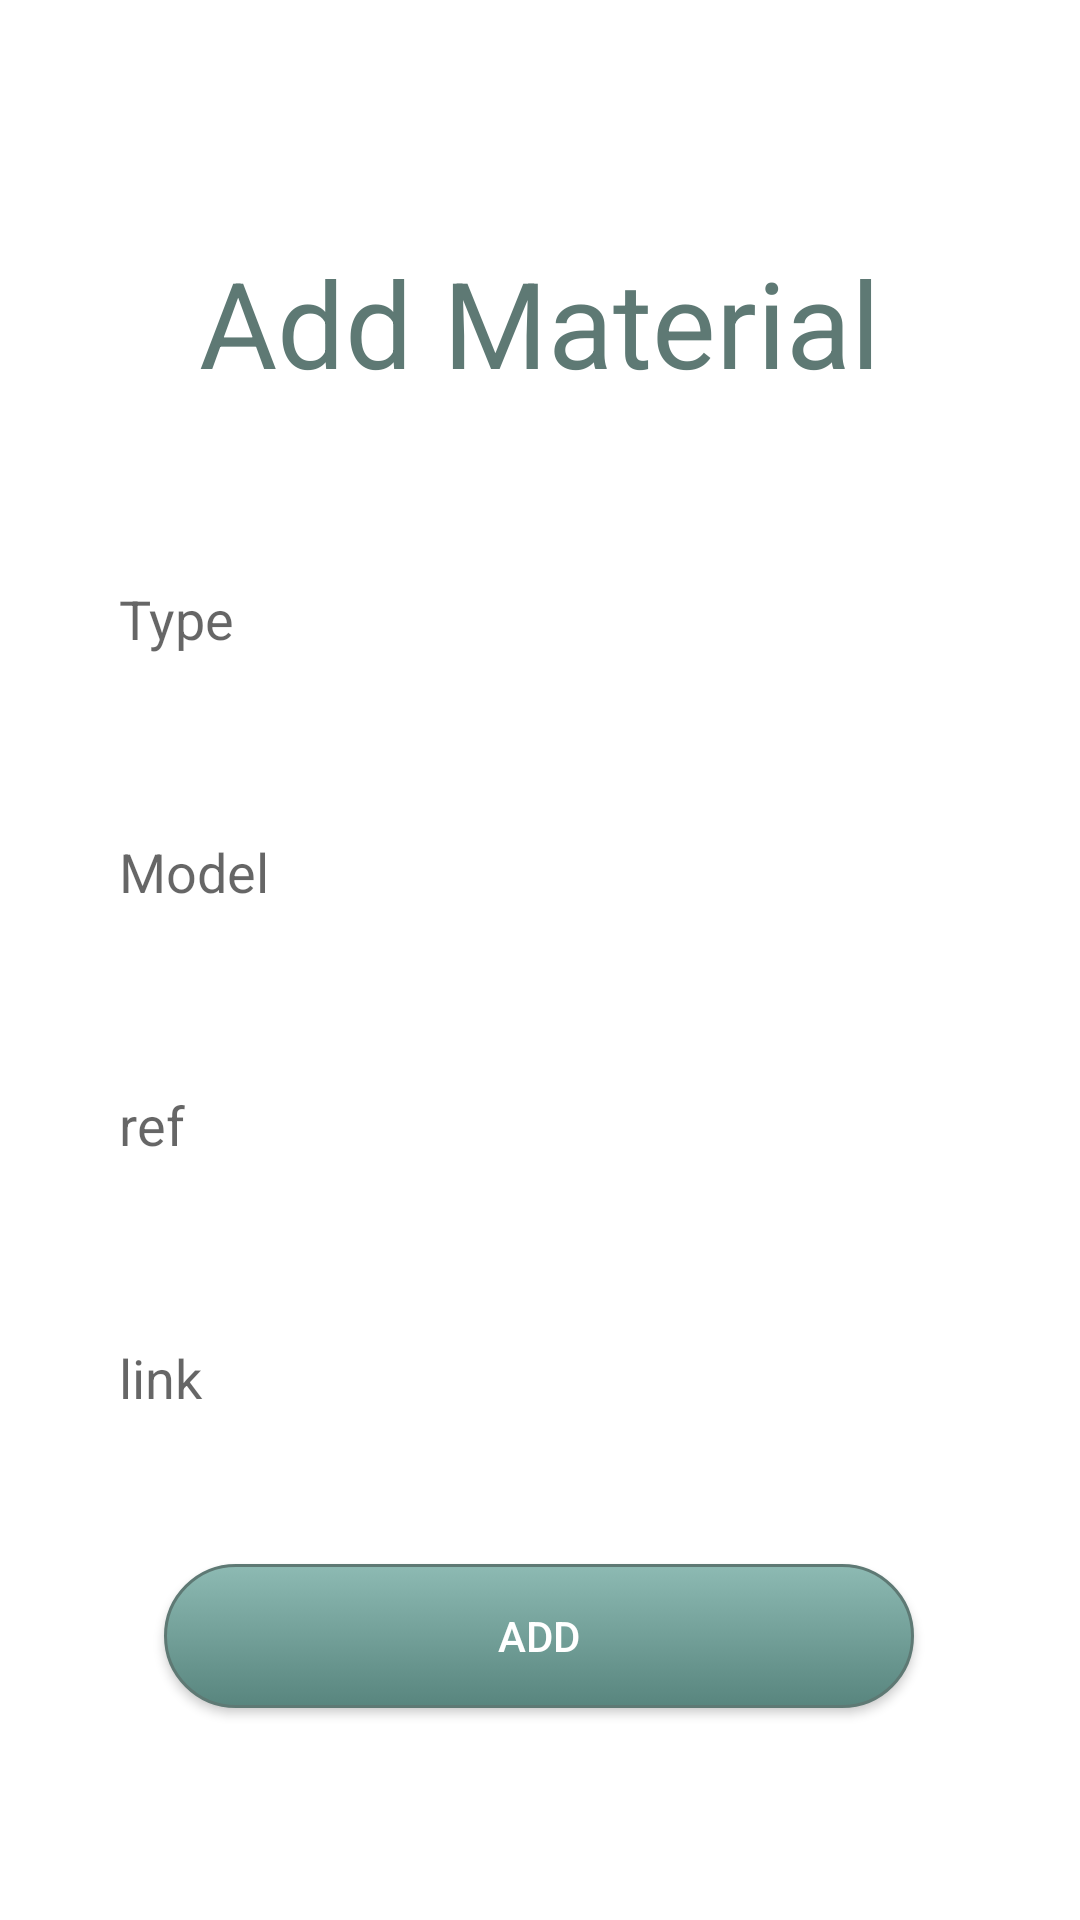

Produce the Android XML layout that renders to this screen, including the resource entries it uses.
<!-- AndroidManifest.xml: application theme Theme.Projet_HENQUIN -->
<!-- res/layout/addmaterial.xml -->
<?xml version="1.0" encoding="utf-8"?>
<LinearLayout xmlns:android="http://schemas.android.com/apk/res/android"
    android:layout_width="match_parent"
    android:layout_height="match_parent"
    xmlns:tools="http://schemas.android.com/tools"
    android:orientation="vertical"
    tools:context=".materialPage.AddMaterial">
    <LinearLayout
        android:layout_width="343dp"
        android:layout_height="match_parent"
        android:layout_gravity="center"
        android:gravity="center"
        android:orientation="vertical">
        <TextView
            android:layout_width="wrap_content"
            android:layout_height="wrap_content"
            android:text="Add Material"
            android:textSize="40sp"
            android:textColor="#5e7974"
            android:layout_margin="30sp"/>

        <EditText
            android:id="@+id/type"
            android:layout_width="300sp"
            android:layout_height="wrap_content"
            android:layout_margin="20sp"
            android:padding="10sp"
            android:background="@drawable/bordertextviewform"
            android:textSize="18sp"
            android:hint="Type"/>

        <EditText
            android:id="@+id/model"
            android:layout_width="300sp"
            android:layout_height="wrap_content"
            android:layout_margin="20sp"
            android:padding="10sp"
            android:background="@drawable/bordertextviewform"
            android:textSize="18sp"
            android:hint="Model"/>
        <EditText
            android:id="@+id/ref"
            android:layout_width="300sp"
            android:layout_height="wrap_content"
            android:layout_margin="20sp"
            android:padding="10sp"
            android:background="@drawable/bordertextviewform"
            android:textSize="18sp"
            android:hint="ref"/>
        <EditText
            android:id="@+id/link"
            android:layout_width="300sp"
            android:layout_height="wrap_content"
            android:layout_margin="20sp"
            android:padding="10sp"
            android:background="@drawable/bordertextviewform"
            android:textSize="18sp"
            android:hint="link"/>
        <Button
            android:layout_width="250sp"
            android:layout_height="wrap_content"
            android:layout_margin="20sp"
            android:background="@drawable/buttonsubmitform"
            android:text="Add"
            android:textColor="@color/white"
            android:id="@+id/addMaterialButton"
            android:onClick="addMaterialClicked"/>
    </LinearLayout>
</LinearLayout>
<!-- resources referenced by this layout -->
<resources>
  <!-- drawable buttonsubmitform (drawable) -->
  <?xml version="1.0" encoding="utf-8"?>
  <selector xmlns:android="http://schemas.android.com/apk/res/android" >
      <item android:state_pressed="true" >
          <shape android:shape="rectangle"  >
              <corners android:radius="3dip" />
              <stroke android:width="1dip" android:color="#5e7974" />
              <gradient android:angle="-90" android:startColor="#345953" android:endColor="#689a92"  />
          </shape>
      </item>
      <item android:state_focused="true">
          <shape android:shape="rectangle"  >
              <corners android:radius="3dip" />
              <stroke android:width="1dip" android:color="#5e7974" />
              <solid android:color="#58857e"/>
          </shape>
      </item>
      <item >
          <shape android:shape="rectangle"  >
              <corners android:radius="50dip" />
              <stroke android:width="1dip" android:color="#5e7974" />
              <gradient android:angle="-90" android:startColor="#8dbab3" android:endColor="#58857e" />
          </shape>
      </item>
  </selector>
  <style name="Theme.Projet_HENQUIN" parent="Theme.MaterialComponents.DayNight.DarkActionBar">
          
          <item name="colorPrimary">@color/purple_500</item>
          <item name="colorPrimaryVariant">@color/purple_700</item>
          <item name="colorOnPrimary">@color/white</item>
          
          <item name="colorSecondary">@color/teal_200</item>
          <item name="colorSecondaryVariant">@color/teal_700</item>
          <item name="colorOnSecondary">@color/black</item>
          
          <item name="android:statusBarColor" tools:targetApi="l">?attr/colorPrimaryVariant</item>
          
      </style>
  <!-- not gathered from this repository: default colours our renderer supplied (Android Studio template values) -->
  <color name="purple_500">#FF6200EE</color>
  <color name="purple_700">#FF3700B3</color>
  <color name="teal_200">#FF03DAC5</color>
  <color name="teal_700">#FF018786</color>
  <color name="black">#FF000000</color>
  <color name="white">#FFFFFFFF</color>
</resources>
